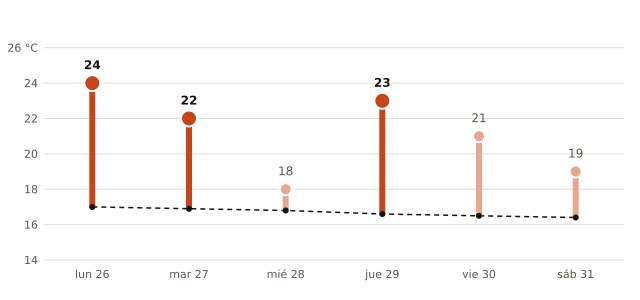

Values plotted in this chart, from the file beside it:
fecha, máxima_prevista_C, máxima_normal_1991_2020_C
2026-10-26, 24, 17.0
2026-10-27, 22, 16.9
2026-10-28, 18, 16.8
2026-10-29, 23, 16.6
2026-10-30, 21, 16.5
2026-10-31, 19, 16.4
